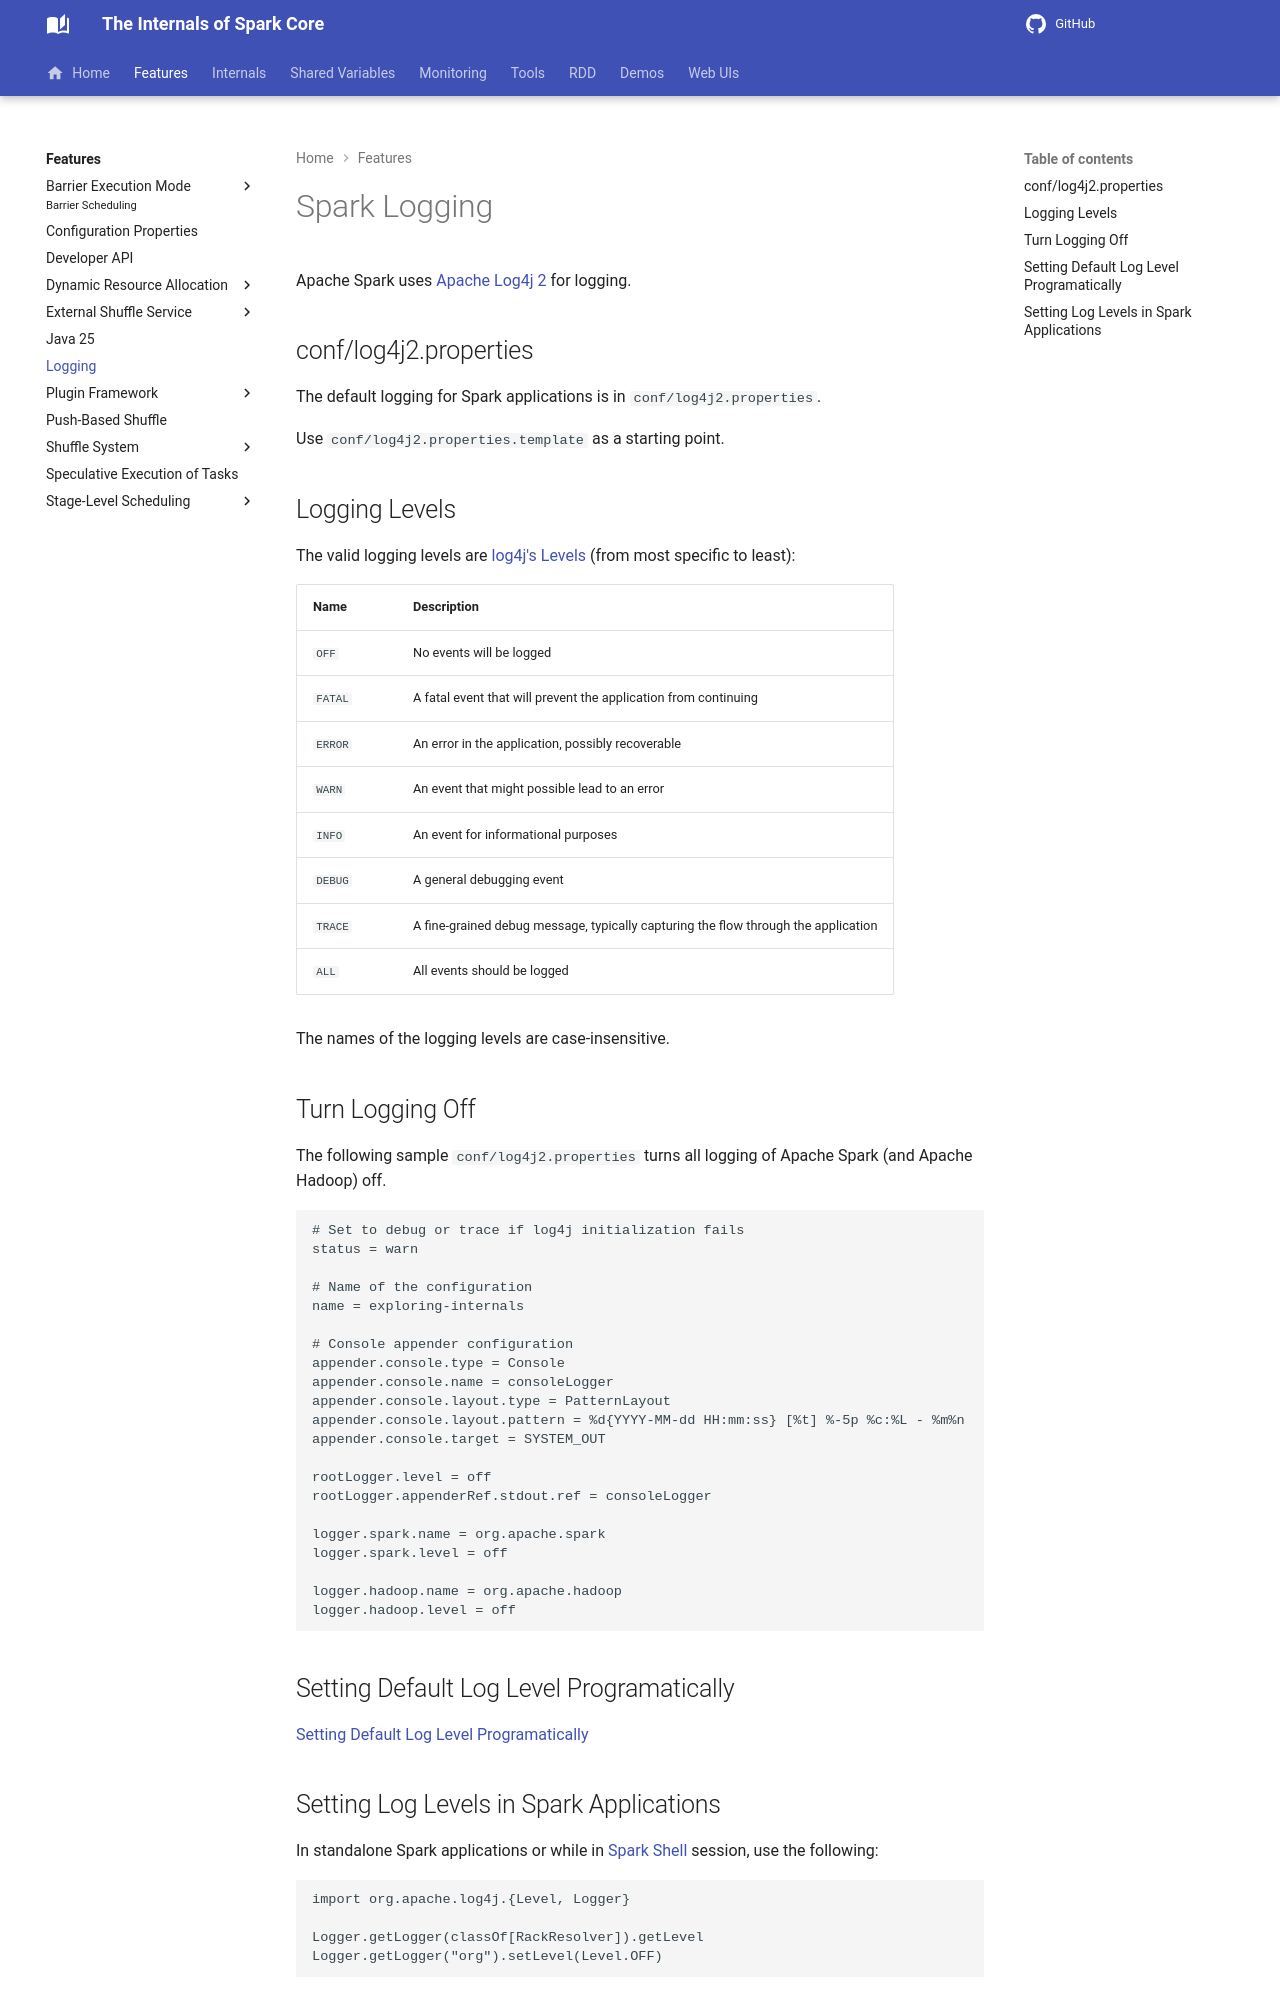

repository: japila-books/apache-spark-internals · page: spark-logging/index.html · generator: mkdocs

# Spark Logging

Apache Spark uses [Apache Log4j 2](https://logging.apache.org/log4j/2.x/index.html) for logging.

## conf/log4j2.properties

The default logging for Spark applications is in `conf/log4j2.properties`.

Use `conf/log4j2.properties.template` as a starting point.

## <span id="levels"> Logging Levels

The valid logging levels are [log4j's Levels](https://logging.apache.org/log4j/2.x/log4j-api/apidocs/org/apache/logging/log4j/Level.html) (from most specific to least):

Name | Description
-----|-------------
 `OFF` | No events will be logged
 `FATAL` | A fatal event that will prevent the application from continuing
 `ERROR` | An error in the application, possibly recoverable
 `WARN` | An event that might possible lead to an error
 `INFO` | An event for informational purposes
 `DEBUG` | A general debugging event
 `TRACE` | A fine-grained debug message, typically capturing the flow through the application
 `ALL` | All events should be logged

The names of the logging levels are case-insensitive.

## Turn Logging Off

The following sample `conf/log4j2.properties` turns all logging of Apache Spark (and Apache Hadoop) off.

```text
# Set to debug or trace if log4j initialization fails
status = warn

# Name of the configuration
name = exploring-internals

# Console appender configuration
appender.console.type = Console
appender.console.name = consoleLogger
appender.console.layout.type = PatternLayout
appender.console.layout.pattern = %d{YYYY-MM-dd HH:mm:ss} [%t] %-5p %c:%L - %m%n
appender.console.target = SYSTEM_OUT

rootLogger.level = off
rootLogger.appenderRef.stdout.ref = consoleLogger

logger.spark.name = org.apache.spark
logger.spark.level = off

logger.hadoop.name = org.apache.hadoop
logger.hadoop.level = off
```

## <span id="setting-default-log-level"> Setting Default Log Level Programatically

[Setting Default Log Level Programatically](SparkContext.md#setting-default-log-level)
